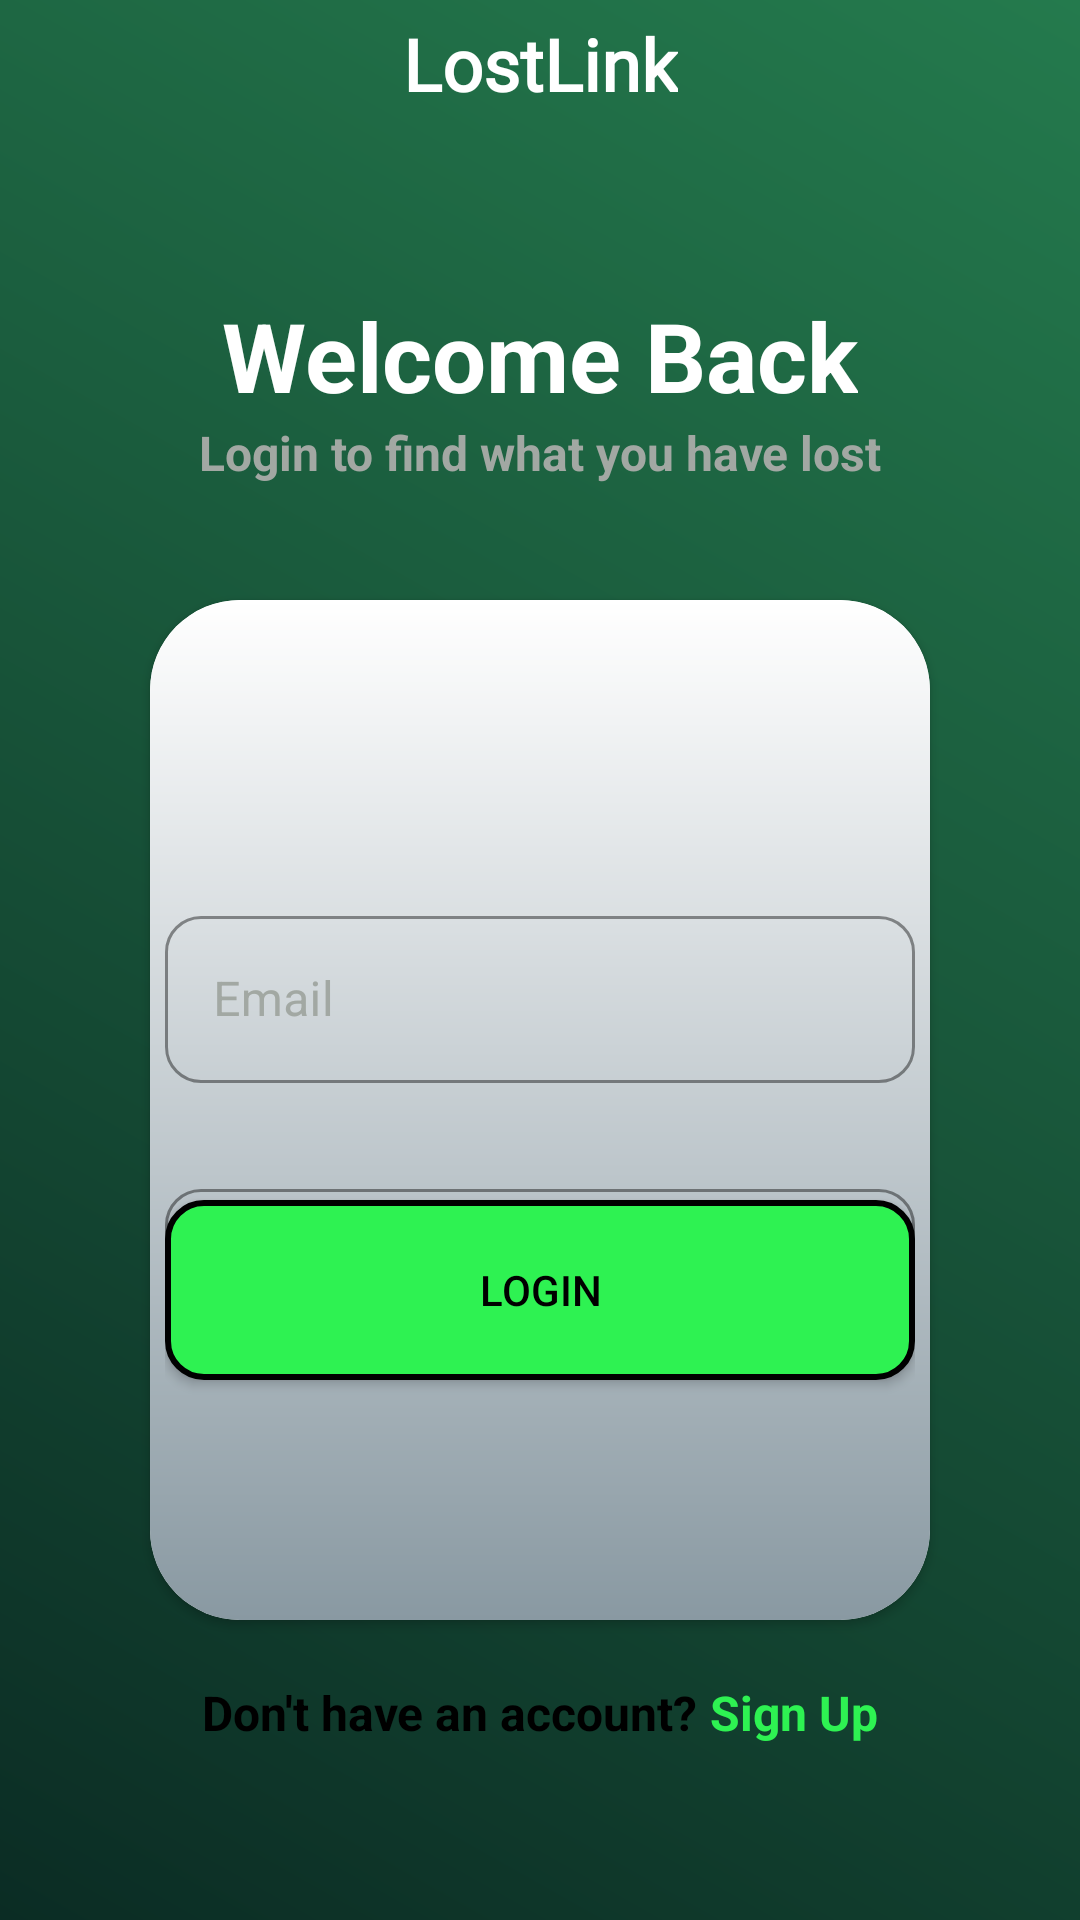

Write the Android layout XML for this screen, with the resource values it uses.
<!-- AndroidManifest.xml: application theme Theme.FinalProj -->
<!-- res/layout/activity_login.xml -->
<?xml version="1.0" encoding="utf-8"?>
<androidx.constraintlayout.widget.ConstraintLayout xmlns:android="http://schemas.android.com/apk/res/android"
    xmlns:app="http://schemas.android.com/apk/res-auto"
    xmlns:tools="http://schemas.android.com/tools"
    android:id="@+id/main"
    android:layout_width="match_parent"
    android:layout_height="match_parent"
    android:background="@drawable/gradient"
    tools:context=".Login">
        <TextView
            android:layout_width="wrap_content"
            android:layout_height="wrap_content"
            android:layout_marginTop="5dp"
            android:textSize="24dp"
            android:text="LostLink"
            android:textColor="@color/white"
            android:textStyle="bold"
            android:textAppearance="@style/CustomToolbarTitle"
            app:layout_constraintLeft_toLeftOf="parent"
            app:layout_constraintRight_toRightOf="parent"
            app:layout_constraintTop_toTopOf="parent"
            />
        <TextView
            android:id="@+id/txtWelcomeBack"
            android:layout_width="wrap_content"
            android:layout_height="wrap_content"
            android:layout_marginBottom="60dp"
            android:textSize="32dp"
            android:text="Welcome Back"
            android:textColor="@color/white"
            android:textStyle="bold"
            app:layout_constraintLeft_toLeftOf="parent"
            app:layout_constraintRight_toRightOf="parent"
            app:layout_constraintBottom_toTopOf="@+id/loginCard"
            />
        <TextView
            android:layout_width="wrap_content"
            android:layout_height="wrap_content"
            android:layout_marginBottom="30dp"
            android:textSize="16dp"
            android:text="Login to find what you have lost"
            android:textColor="@color/gray"
            android:textStyle="bold"
            app:layout_constraintLeft_toLeftOf="parent"
            app:layout_constraintRight_toRightOf="parent"
            app:layout_constraintTop_toBottomOf="@id/txtWelcomeBack"
            />
        <androidx.cardview.widget.CardView
            android:id="@+id/loginCard"
            android:layout_width="match_parent"
            android:layout_height="match_parent"
            android:layout_marginTop="200dp"
            android:layout_marginBottom="100dp"
            android:layout_marginHorizontal="50dp"
            app:cardCornerRadius="30dp"
            app:cardBackgroundColor="@color/white"
            >
            <LinearLayout
                android:layout_width="match_parent"
                android:layout_height="match_parent"
                android:gravity="center_horizontal"
                android:background="@drawable/gradient_card">
                <androidx.constraintlayout.widget.ConstraintLayout
                    android:layout_width="250dp"
                    android:layout_height="match_parent"
                    android:layout_gravity="center_horizontal"
                    android:gravity="center_horizontal"
                    android:orientation="vertical">

                    <com.google.android.material.textfield.TextInputLayout
                        android:id="@+id/txtLoginBox"
                        style="@style/Widget.MaterialComponents.TextInputLayout.OutlinedBox"
                        android:layout_width="match_parent"
                        android:layout_height="wrap_content"
                        android:hint="Email"
                        app:hintTextColor="@color/black"
                        app:cursorColor="@color/black"
                        android:textColorHint="@color/gray"
                        app:boxStrokeColor="@color/black"
                        app:boxCornerRadiusTopStart="12dp"
                        app:boxCornerRadiusTopEnd="12dp"
                        app:boxCornerRadiusBottomStart="12dp"
                        app:boxCornerRadiusBottomEnd="12dp"
                        app:layout_constraintTop_toTopOf="parent"
                        android:layout_marginTop="100dp">

                        <com.google.android.material.textfield.TextInputEditText
                            android:id="@+id/login_email"
                            android:layout_width="match_parent"
                            android:layout_height="wrap_content"
                            android:textColor="@color/black"
                            android:inputType="text" />
                    </com.google.android.material.textfield.TextInputLayout>

                    <com.google.android.material.textfield.TextInputLayout
                        style="@style/Widget.MaterialComponents.TextInputLayout.OutlinedBox"
                        android:layout_width="match_parent"
                        android:layout_height="wrap_content"
                        android:hint="Password"
                        app:hintTextColor="@color/black"
                        app:cursorColor="@color/black"
                        android:textColorHint="@color/gray"
                        app:boxStrokeColor="@color/black"
                        app:boxCornerRadiusTopStart="12dp"
                        app:boxCornerRadiusTopEnd="12dp"
                        app:boxCornerRadiusBottomStart="12dp"
                        app:boxCornerRadiusBottomEnd="12dp"
                        app:layout_constraintTop_toBottomOf="@+id/txtLoginBox"
                        android:layout_marginTop="30dp">

                        <com.google.android.material.textfield.TextInputEditText
                            android:id="@+id/login_password"
                            android:layout_width="match_parent"
                            android:layout_height="wrap_content"
                            android:textColor="@color/black"
                            android:inputType="text" />
                    </com.google.android.material.textfield.TextInputLayout>

                    <Button
                        android:layout_width="match_parent"
                        android:layout_height="60dp"
                        android:text="Login"
                        android:textColor="@color/black"
                        android:background="@drawable/button_border"
                        app:backgroundTint="@null"
                        android:layout_marginTop="50dp"
                        android:layout_marginBottom="80dp"
                        app:layout_constraintBottom_toBottomOf="parent"
                        android:id="@+id/btn_login_login" />

                </androidx.constraintlayout.widget.ConstraintLayout>
            </LinearLayout>
        </androidx.cardview.widget.CardView>
    <LinearLayout
        android:layout_width="wrap_content"
        android:layout_height="wrap_content"
        android:layout_marginTop="20dp"
        app:layout_constraintTop_toBottomOf="@id/loginCard"
        app:layout_constraintLeft_toLeftOf="parent"
        app:layout_constraintRight_toRightOf="parent"
        >
        <TextView
            android:id="@+id/txtCreateAccount"
            android:layout_width="wrap_content"
            android:layout_height="wrap_content"
            android:clickable="true"
            android:textSize="16dp"
            android:text="Don't have an account? "
            android:textColor="@color/black"
            android:textStyle="bold"
            />
        <TextView
            android:id="@+id/tvSignUp"
            android:layout_width="wrap_content"
            android:layout_height="wrap_content"
            android:clickable="true"
            android:textSize="16dp"
            android:text="Sign Up"
            android:textColor="@color/lightGreen"
            android:textStyle="bold"
            />
    </LinearLayout>
</androidx.constraintlayout.widget.ConstraintLayout>
<!-- resources referenced by this layout -->
<resources>
  <color name="black">#FF000000</color>
  <color name="gray">#a2a8a3</color>
  <color name="lightGreen">#2ef252</color>
  <color name="white">#FFFFFFFF</color>
  <!-- drawable button_border (drawable) -->
  <?xml version="1.0" encoding="utf-8"?>
  <shape xmlns:android="http://schemas.android.com/apk/res/android"
      android:shape="rectangle">
      <solid android:color="@color/lightGreen" />
      <stroke
          android:width="2dp"
          android:color="@color/black" />
      <corners android:radius="12dp" />
  </shape>
  <!-- drawable gradient (drawable) -->
  <?xml version="1.0" encoding="utf-8"?>
  <shape xmlns:android="http://schemas.android.com/apk/res/android"
      android:shape="rectangle">
      <gradient
          android:startColor="#0b2c24"
          android:endColor="#247a4d"
          android:angle="45"
          android:type="linear" />
      <corners android:radius="0dp" />
  </shape>
  <!-- drawable gradient_card (drawable) -->
  <?xml version="1.0" encoding="utf-8"?>
  <shape xmlns:android="http://schemas.android.com/apk/res/android"
      android:shape="rectangle">
      <gradient
          android:startColor="#FFFFFF"
          android:endColor="#8999a2"
          android:angle="270"
          android:type="linear" />
      <corners android:radius="0dp" />
  </shape>
  <style name="CustomToolbarTitle" parent="TextAppearance.Widget.AppCompat.Toolbar.Title">
          <item name="android:fontFamily">@font/oswald_variable_font_wght</item> <item name="android:textSize">28sp</item> </style>
  <style name="Theme.FinalProj" parent="Base.Theme.FinalProj" />
  <style name="Base.Theme.FinalProj" parent="Theme.Material3.DayNight.NoActionBar">
          
          
      </style>
</resources>
